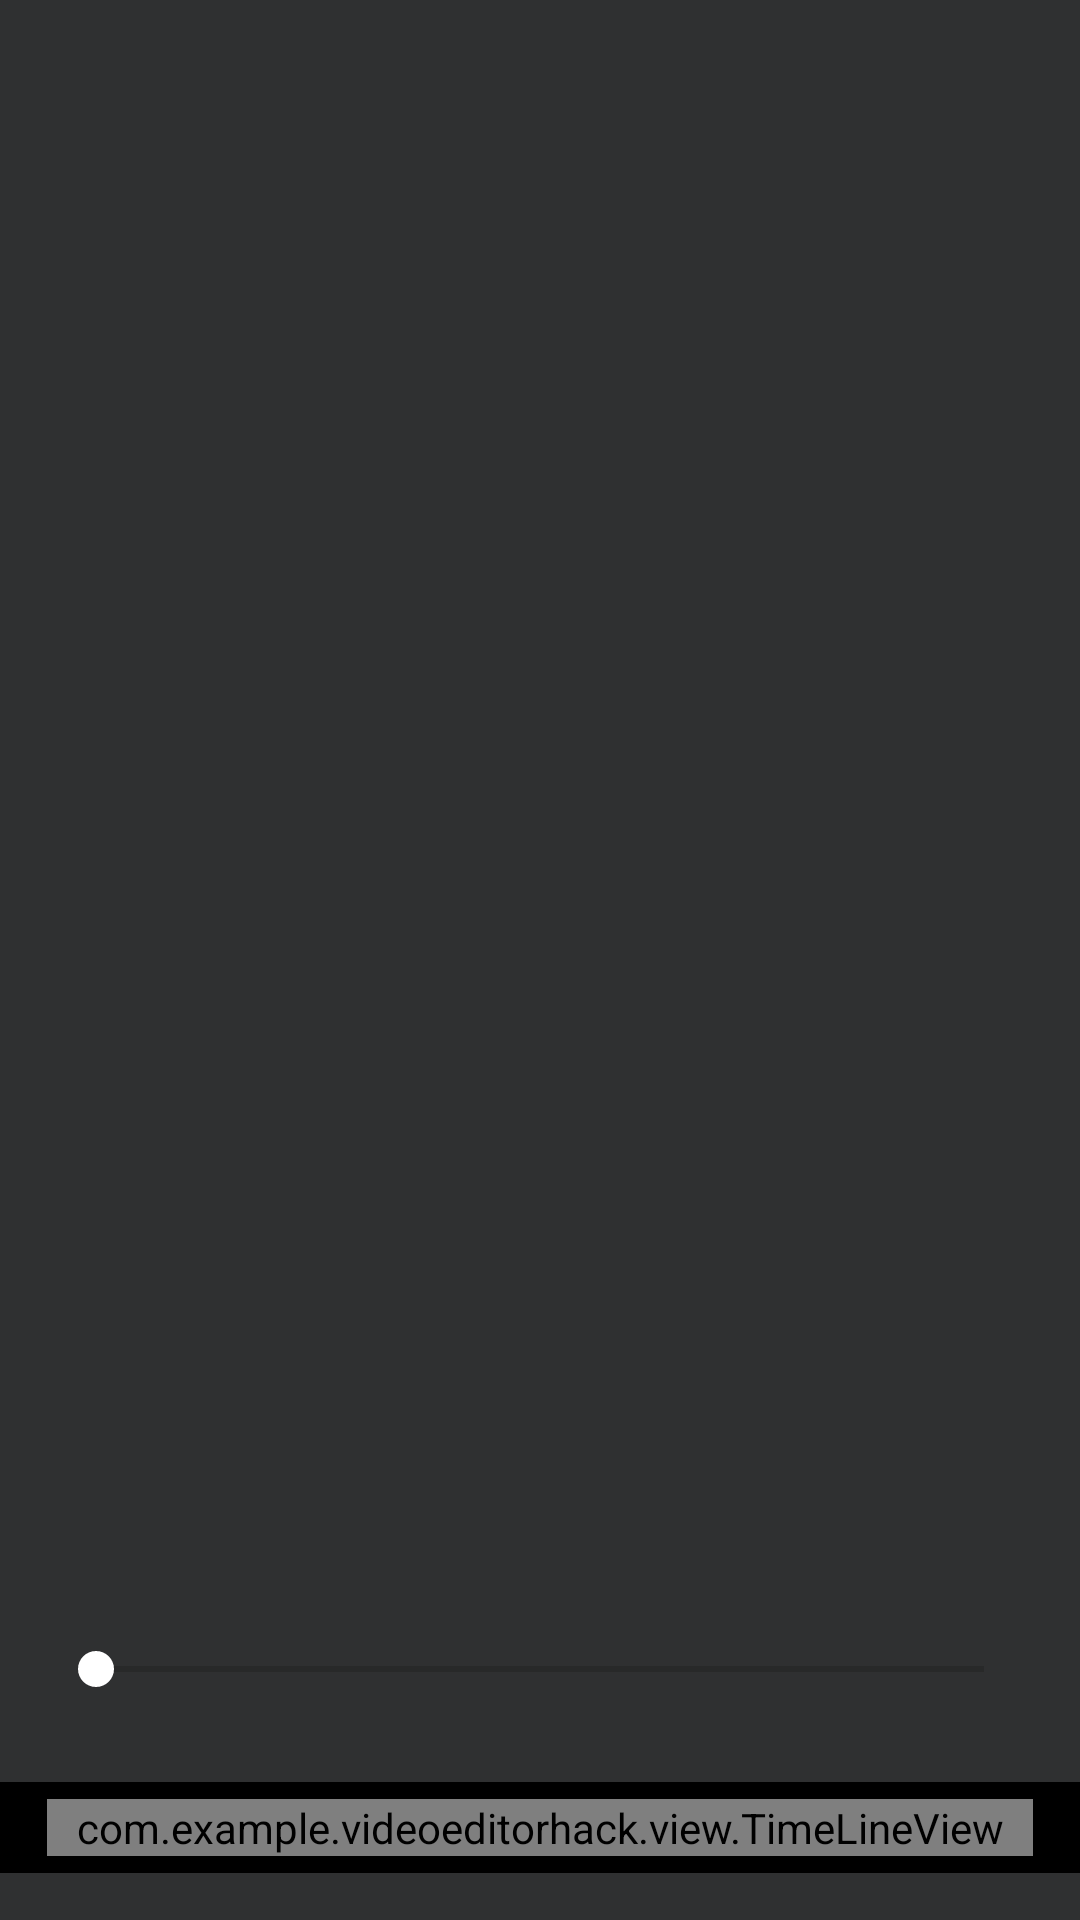

Produce the Android XML layout that renders to this screen, including the resource entries it uses.
<!-- AndroidManifest.xml: application theme Theme.VideoEditorHack -->
<!-- res/layout/view_cropper.xml -->
<?xml version="1.0" encoding="utf-8"?>
<RelativeLayout xmlns:android="http://schemas.android.com/apk/res/android"
    xmlns:app="http://schemas.android.com/apk/res-auto"
    android:layout_width="match_parent"
    android:layout_height="wrap_content"
    android:background="#2f3031"
    android:orientation="vertical">











    <LinearLayout
        android:id="@+id/seekerFrame"
        android:layout_width="match_parent"
        android:layout_height="wrap_content"
        android:layout_alignParentBottom="true"
        android:orientation="vertical">

        <RelativeLayout
            android:layout_width="match_parent"
            android:layout_height="wrap_content"
            android:clipChildren="false"
            android:clipToPadding="false"
            android:paddingStart="16dp"
            android:paddingTop="16dp"
            android:paddingEnd="16dp"
            android:paddingBottom="8dp">

            <FrameLayout
                android:layout_width="match_parent"
                android:layout_height="3dp"
                android:layout_centerVertical="true"
                android:background="@drawable/seekbar_bg" />

            <SeekBar
                android:id="@+id/cropSeekbar"
                android:layout_width="match_parent"
                android:layout_height="wrap_content"
                android:layout_centerVertical="true"
                android:max="100"
                android:maxHeight="20dp"
                android:minHeight="20dp"
                android:progress="0"
                android:progressTint="@android:color/transparent"
                android:thumbTint="#ffffff" />

        </RelativeLayout>

        <RelativeLayout
            android:layout_width="match_parent"
            android:layout_height="wrap_content"
            android:layout_marginTop="15.6dp"
            android:layout_marginBottom="15.60dp"
            android:background="@android:color/black"
            android:paddingStart="15.6dp"
            android:paddingTop="5.6dp"
            android:paddingEnd="15.6dp"
            android:paddingBottom="5.6dp">

            <FrameLayout
                android:id="@+id/timeLineFrame"
                android:layout_width="match_parent"
                android:layout_height="wrap_content"
                android:background="@android:color/black">

                <com.example.videoeditorhack.view.TimeLineView
                    android:id="@+id/timeLineView"
                    android:layout_width="match_parent"
                    android:layout_height="wrap_content" />

            </FrameLayout>

            <SeekBar
                android:id="@+id/handlerTop"
                android:layout_width="match_parent"
                android:layout_height="wrap_content"
                android:layout_gravity="center_horizontal"
                android:progressDrawable="@android:color/transparent"
                android:secondaryProgress="0"
                android:thumb="@drawable/seek_line" />

        </RelativeLayout>

    </LinearLayout>

</RelativeLayout>
<!-- resources referenced by this layout -->
<resources>
  <style name="Theme.VideoEditorHack" parent="Theme.MaterialComponents.DayNight.DarkActionBar">
          
          <item name="colorPrimary">@color/purple_500</item>
          <item name="colorPrimaryVariant">@color/purple_700</item>
          <item name="colorOnPrimary">@color/white</item>
          
          <item name="colorSecondary">@color/teal_200</item>
          <item name="colorSecondaryVariant">@color/teal_700</item>
          <item name="colorOnSecondary">@color/black</item>
          
          <item name="android:statusBarColor">?attr/colorPrimaryVariant</item>
          
      </style>
  <color name="purple_500">#FF6200EE</color>
  <color name="purple_700">#FF3700B3</color>
  <color name="white">#FFFFFFFF</color>
  <color name="teal_200">#FF03DAC5</color>
  <color name="teal_700">#FF018786</color>
  <color name="black">#FF000000</color>
</resources>
